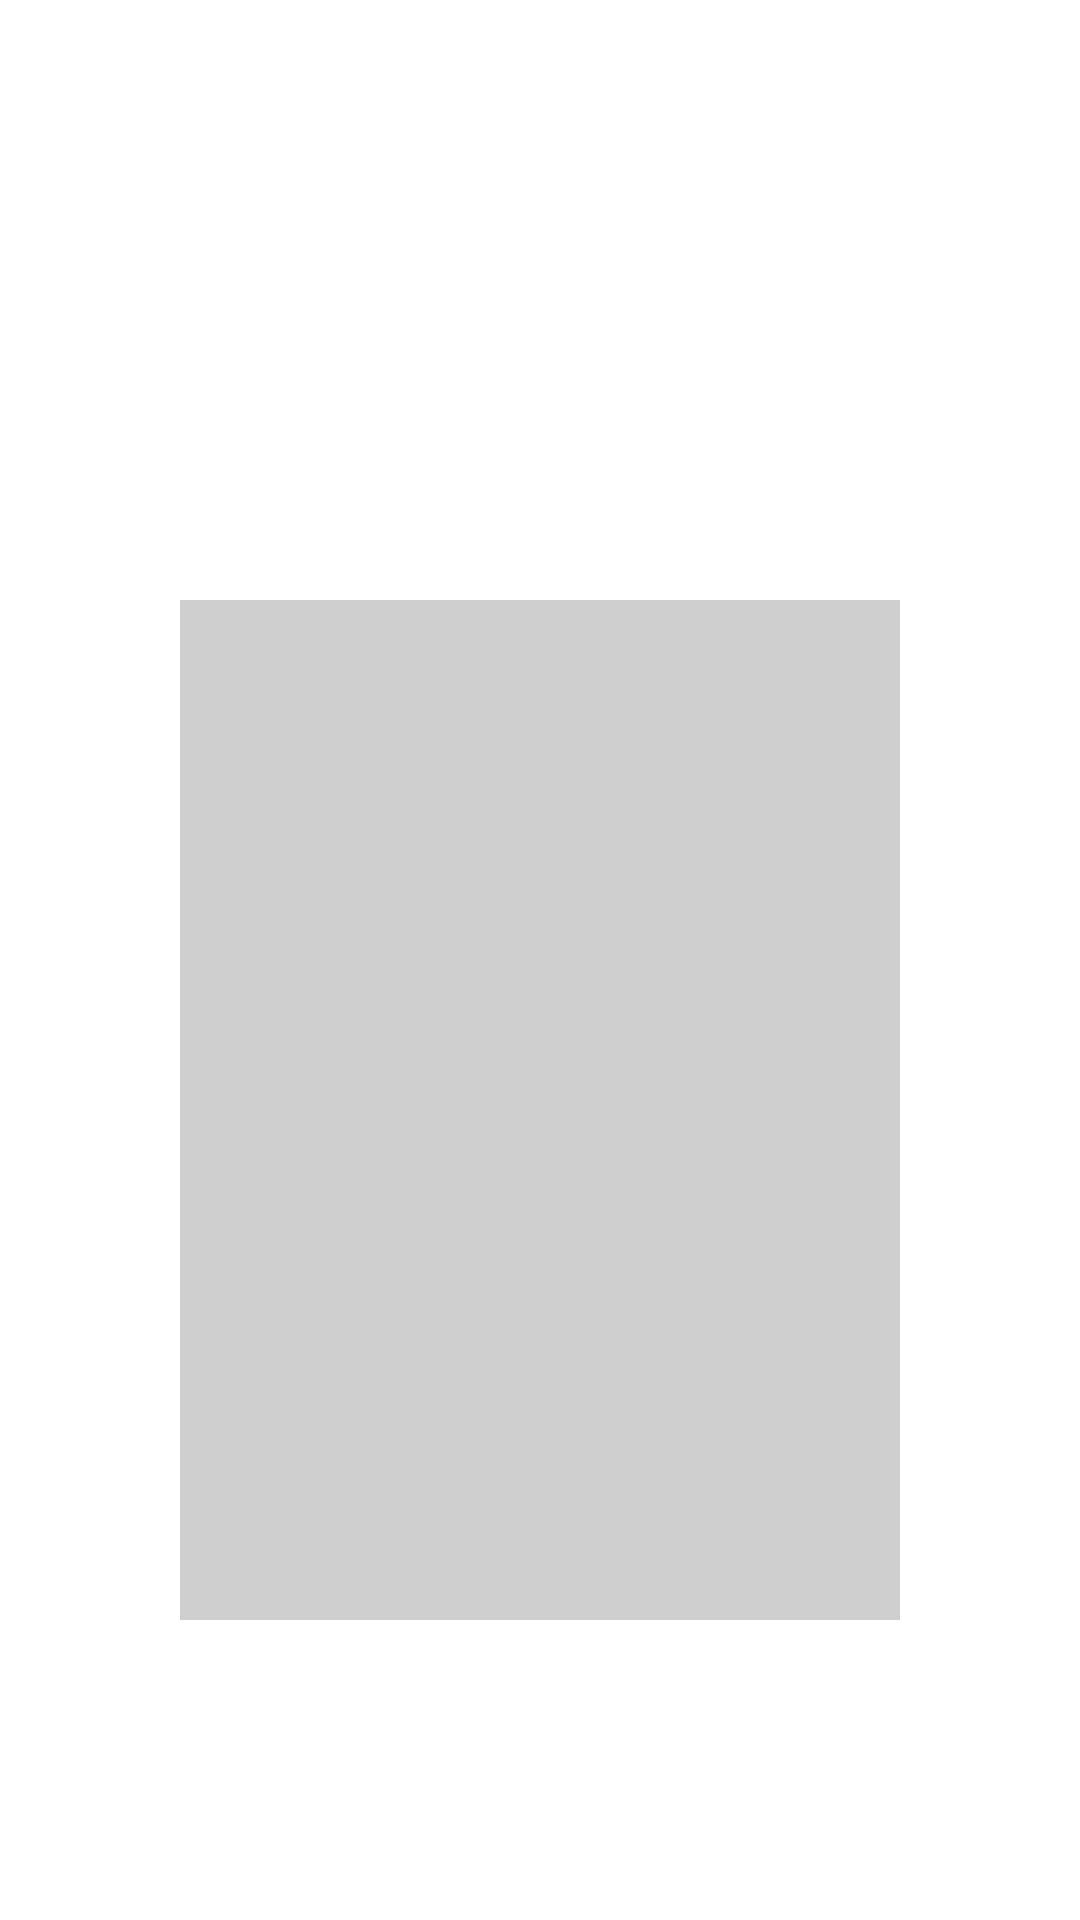

Layout XML and referenced resources for this Android screen:
<!-- AndroidManifest.xml: activity theme SettingTheme -->
<!-- res/layout/activity_setting.xml -->
<?xml version="1.0" encoding="utf-8"?>
<androidx.constraintlayout.widget.ConstraintLayout xmlns:android="http://schemas.android.com/apk/res/android"
    xmlns:app="http://schemas.android.com/apk/res-auto"
    xmlns:tools="http://schemas.android.com/tools"
    android:layout_width="match_parent"
    android:layout_height="match_parent"
    tools:context=".SettingActivity">

    <ImageButton
        android:id="@+id/emotionButton"
        android:layout_width="wrap_content"
        android:layout_height="wrap_content"
        android:background="#00000000"
        android:contentDescription="@string/emotionButton_Description"
        app:layout_constraintBottom_toTopOf="@+id/guideline3"
        app:layout_constraintEnd_toStartOf="@+id/poseButton"
        app:layout_constraintStart_toStartOf="parent"
        app:layout_constraintTop_toTopOf="@+id/guideline2"
        app:srcCompat="@drawable/emotion_icon" />

    <ImageButton
        android:id="@+id/poseButton"
        android:layout_width="wrap_content"
        android:layout_height="wrap_content"
        android:background="#00000000"
        android:contentDescription="@string/poseButton_Description"
        app:layout_constraintBottom_toTopOf="@+id/guideline3"
        app:layout_constraintEnd_toEndOf="parent"
        app:layout_constraintStart_toEndOf="@+id/emotionButton"
        app:layout_constraintTop_toTopOf="@+id/guideline2"
        app:srcCompat="@drawable/pose_icon" />

    <androidx.constraintlayout.widget.Guideline
        android:id="@+id/guideline2"
        android:layout_width="wrap_content"
        android:layout_height="wrap_content"
        android:orientation="horizontal"
        app:layout_constraintGuide_begin="70dp" />

    <androidx.constraintlayout.widget.Guideline
        android:id="@+id/guideline3"
        android:layout_width="wrap_content"
        android:layout_height="wrap_content"
        android:orientation="horizontal"
        app:layout_constraintGuide_begin="200dp" />

    <ScrollView
        android:layout_width="0dp"
        android:layout_height="0dp"
        android:layout_marginStart="60dp"
        android:layout_marginLeft="60dp"
        android:layout_marginEnd="60dp"
        android:layout_marginRight="60dp"
        android:layout_marginBottom="100dp"
        android:background="#30000000"
        android:fillViewport="true"
        app:layout_constraintBottom_toBottomOf="parent"
        app:layout_constraintEnd_toEndOf="parent"
        app:layout_constraintStart_toStartOf="parent"
        app:layout_constraintTop_toTopOf="@+id/guideline3">

        <GridView
            android:id="@+id/itemList"
            android:layout_width="match_parent"
            android:layout_height="wrap_content"
            android:numColumns="2"
            android:visibility="gone" />

    </ScrollView>

</androidx.constraintlayout.widget.ConstraintLayout>
<!-- resources referenced by this layout -->
<resources>
  <!-- drawable emotion_icon: png bitmap (drawable, 2175 bytes) -->
  <!-- drawable pose_icon: png bitmap (drawable, 1990 bytes) -->
  <style name="SettingTheme" parent="Theme.AppCompat.Light.NoActionBar">
          <item name="android:windowBackground">@android:color/transparent</item>
          <item name="android:colorBackgroundCacheHint">@null</item>
          <item name="android:windowIsTranslucent">true</item>
          <item name="android:windowContentOverlay">@null</item>
          <item name="android:backgroundDimEnabled">true</item>
          <item name="android:windowFullscreen">true</item>
      </style>
</resources>
